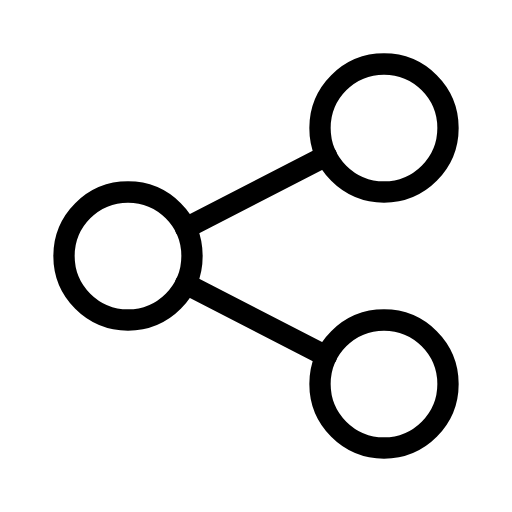
t = 0.00 s
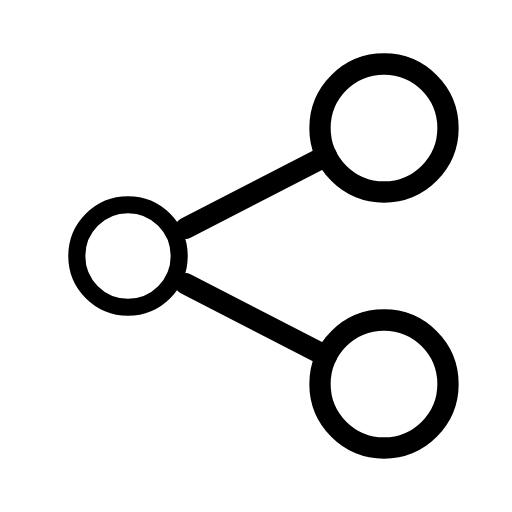
t = 0.44 s
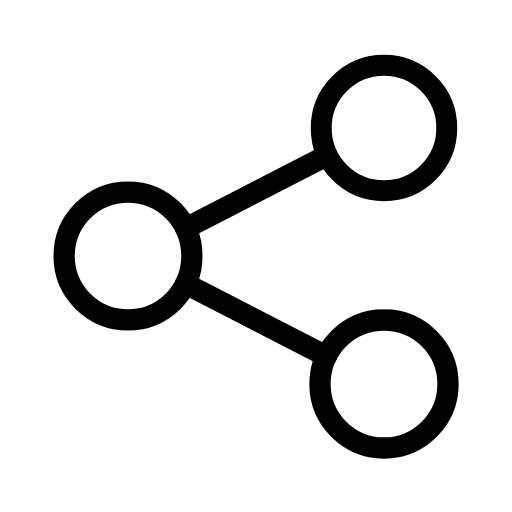
t = 0.84 s
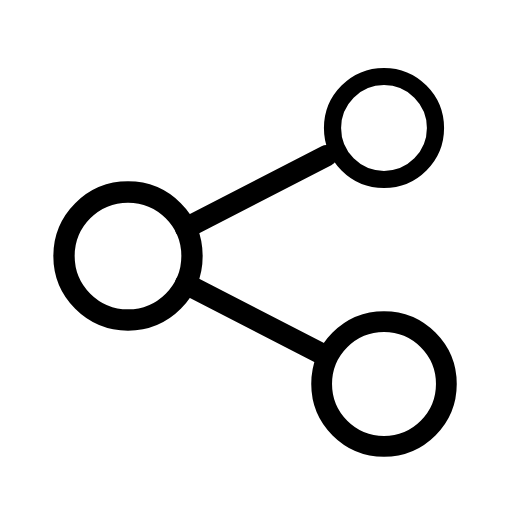
t = 1.23 s
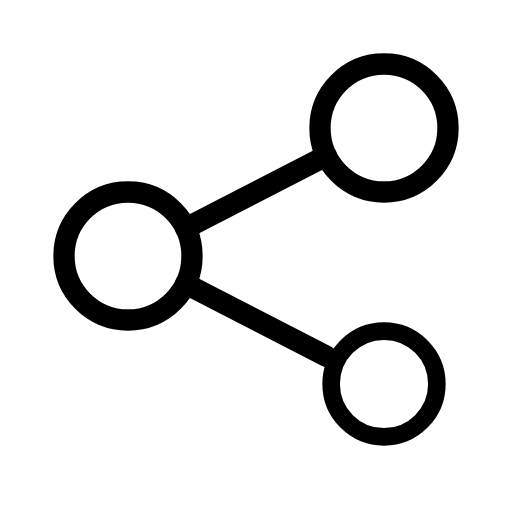
t = 1.67 s
t = 2.09 s: frame unchanged from t = 0.00 s, image omitted

The animated SVG that drew these frames (rendered in a browser with its animation timeline set to each time). Animation: 3 SMIL elements (animateTransform=3); one cycle of 2.50 s, repeats indefinitely.

<svg xmlns="http://www.w3.org/2000/svg" width="24" height="24" viewBox="0 0 24 24" fill="none" stroke="currentColor"
     stroke-width="1" stroke-linecap="round" stroke-linejoin="round"
     class="icon icon-tabler icons-tabler-animated icon-tabler-share">
    <path stroke="none" d="M0 0h24v24H0z" fill="none"/>
    <path d="M8.7 10.7l6.6 -3.4"/>
    <path d="M8.7 13.3l6.6 3.4"/>
    <g transform="translate(6 12)">
        <g>
            <animateTransform attributeName="transform" type="scale" values="1;0.8;1;1" keyTimes="0;0.175;0.35;1" dur="2.5s" repeatCount="indefinite" calcMode="spline" keySplines="0.42 0 0.58 1;0.42 0 0.58 1;0.42 0 0.58 1"/>
            <g transform="translate(-6 -12)">
                <path d="M3 12a3 3 0 1 0 6 0a3 3 0 1 0 -6 0"/>
            </g>
        </g>
    </g>
    <g transform="translate(18 6)">
        <g>
            <animateTransform attributeName="transform" type="scale" values="1;1;0.8;1;1" keyTimes="0;0.3;0.475;0.65;1" dur="2.5s" repeatCount="indefinite" calcMode="spline" keySplines="0.42 0 0.58 1;0.42 0 0.58 1;0.42 0 0.58 1;0.42 0 0.58 1"/>
            <g transform="translate(-18 -6)">
                <path d="M15 6a3 3 0 1 0 6 0a3 3 0 1 0 -6 0"/>
            </g>
        </g>
    </g>
    <g transform="translate(18 18)">
        <g>
            <animateTransform attributeName="transform" type="scale" values="1;1;0.8;1;1" keyTimes="0;0.45;0.625;0.8;1" dur="2.5s" repeatCount="indefinite" calcMode="spline" keySplines="0.42 0 0.58 1;0.42 0 0.58 1;0.42 0 0.58 1;0.42 0 0.58 1"/>
            <g transform="translate(-18 -18)">
                <path d="M15 18a3 3 0 1 0 6 0a3 3 0 1 0 -6 0"/>
            </g>
        </g>
    </g>
</svg>
